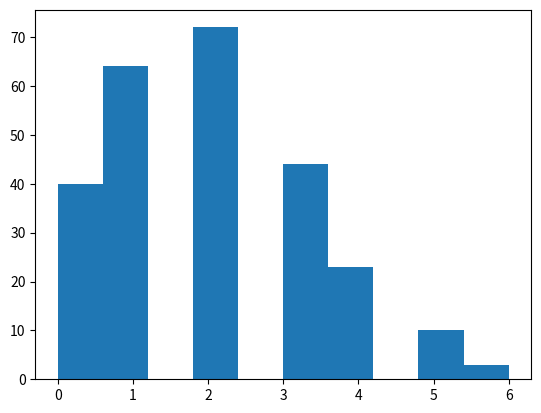

The script that saved this image:
import numpy as np
from numpy import random
import matplotlib.pyplot as plt
data = np.random.poisson(2,256);
jam = 8;
menit = 0;
for j in range(0,256) :
     menit = menit + data[j];
     if menit >= 60 :
         menit = menit - 60;
         jam = jam + 1;
     jumlahBarang = random.uniform(1,8);
     print("Truck kontainer ", j+1, "datang pada pukul ", jam, ":", menit, "dengan jumlah barang : ", int(jumlahBarang));

plt.hist(data);
plt.show();
